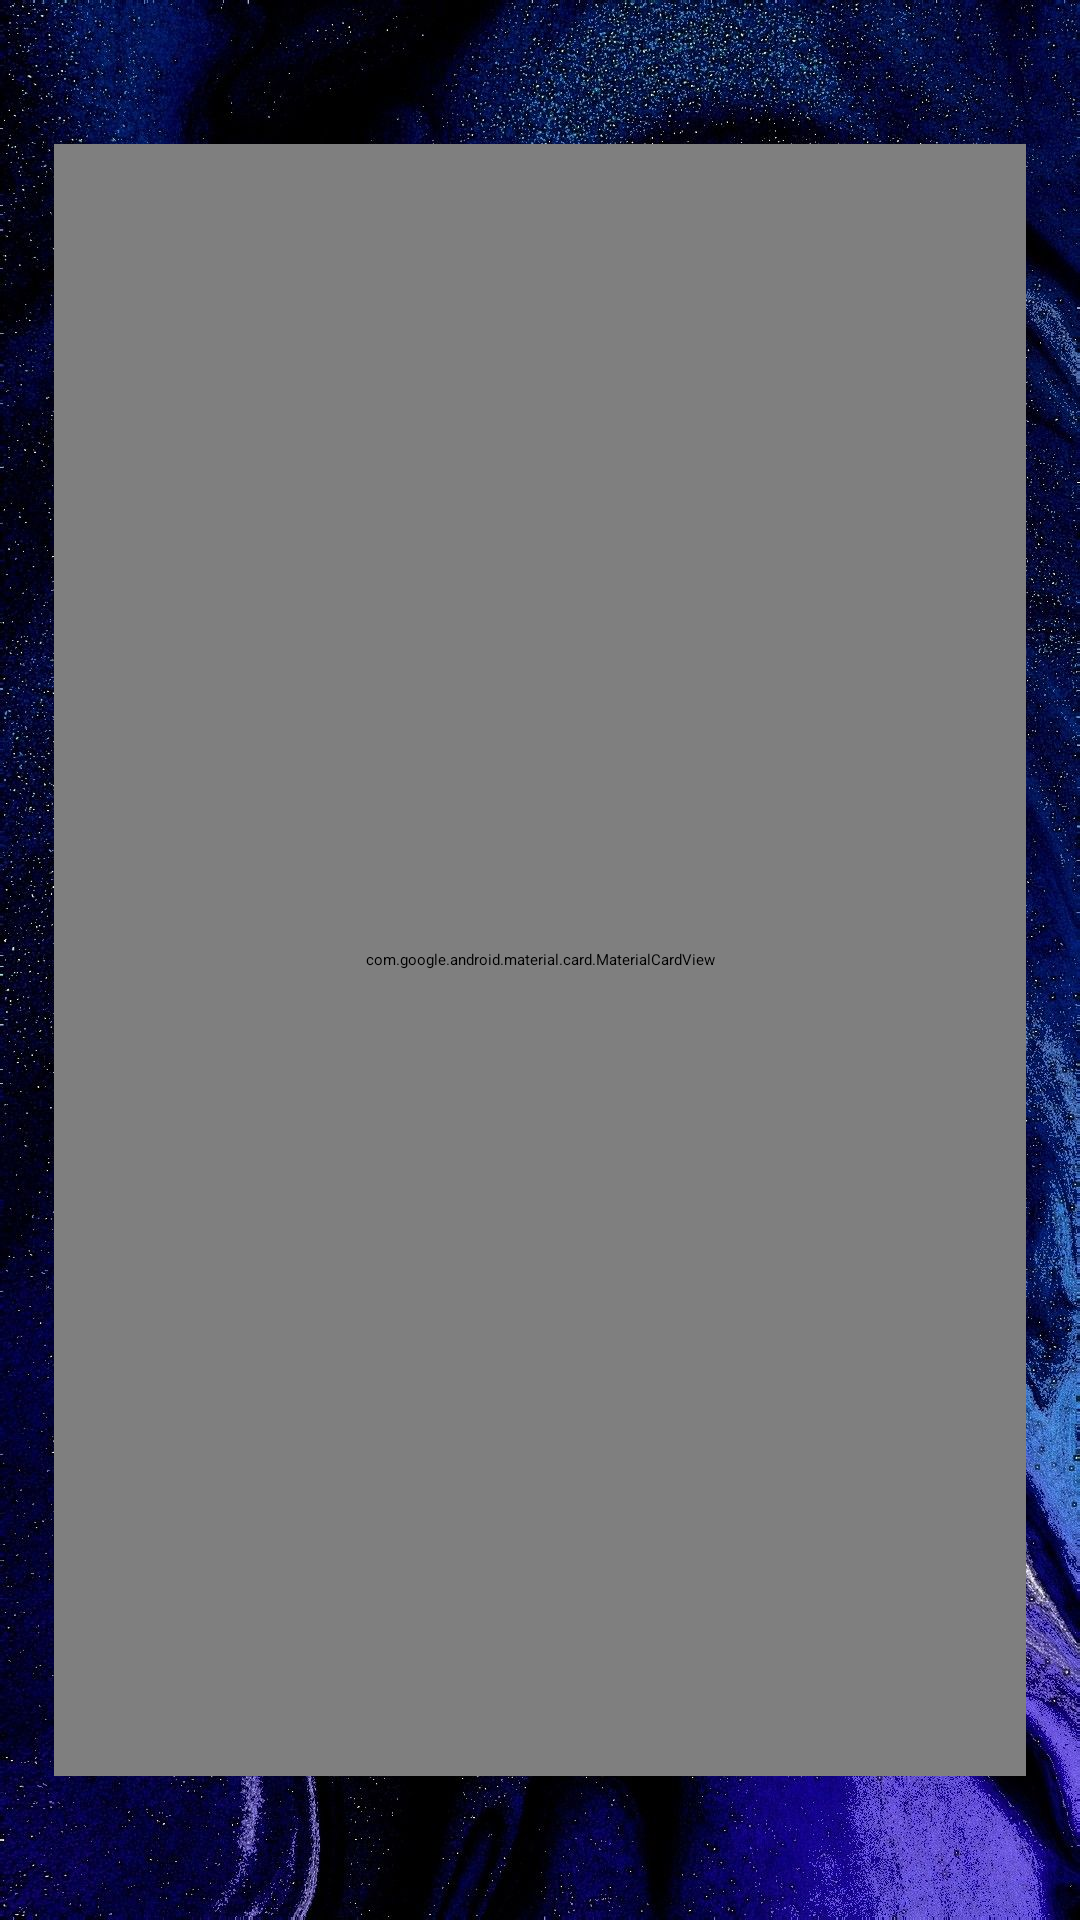

Reconstruct the res/layout file that produces this screen, plus the resources it refers to.
<!-- AndroidManifest.xml: application theme Theme.Proyect -->
<!-- res/layout/activity_create_tutorial.xml -->
<?xml version="1.0" encoding="utf-8"?>
<androidx.constraintlayout.widget.ConstraintLayout xmlns:android="http://schemas.android.com/apk/res/android"
    xmlns:tools="http://schemas.android.com/tools"
    xmlns:app="http://schemas.android.com/apk/res-auto"
    android:layout_width="match_parent"
    android:layout_height="match_parent"
    tools:context=".MainActivity">

    <ImageView
        android:id="@+id/background"
        android:layout_width="0dp"
        android:layout_height="0dp"
        android:scaleType="centerCrop"
        app:layout_constraintTop_toTopOf="parent"
        app:layout_constraintBottom_toBottomOf="parent"
        app:layout_constraintStart_toStartOf="parent"
        app:layout_constraintEnd_toEndOf="parent"
        android:src="@drawable/fondo3" />

    <androidx.appcompat.widget.Toolbar
        android:id="@+id/toolbar"
        android:layout_width="match_parent"
        android:layout_height="?attr/actionBarSize"
        android:theme="@style/TransparentToolbar"
        app:layout_constraintTop_toTopOf="parent"
        app:layout_constraintStart_toStartOf="parent"
        app:layout_constraintEnd_toEndOf="parent" />

    <com.google.android.material.card.MaterialCardView
        android:id="@+id/cardView1"
        android:layout_width="0dp"
        android:layout_height="0dp"
        app:cardBackgroundColor="@color/ayuda"
        app:cardCornerRadius="10dp"
        app:cardElevation="10dp"
        app:layout_constraintBottom_toBottomOf="parent"
        app:layout_constraintEnd_toEndOf="parent"
        app:layout_constraintHeight_default="percent"
        app:layout_constraintHeight_percent="0.85"
        app:layout_constraintStart_toStartOf="parent"
        app:layout_constraintTop_toBottomOf="@id/toolbar"
        app:layout_constraintWidth_default="percent"
        app:layout_constraintWidth_percent="0.9">

        <LinearLayout
            android:layout_width="match_parent"
            android:layout_height="match_parent"
            android:orientation="vertical"
            android:padding="16dp">

            <EditText
                android:id="@+id/tituloEditText"
                android:layout_width="match_parent"
                android:layout_height="wrap_content"
                android:hint="Título"
                android:background="@drawable/edittext_background"
                android:padding="10dp"
                android:textColorHint="@android:color/darker_gray"
                android:textColor="@android:color/black"
                android:layout_marginBottom="16dp" />

            <EditText
                android:id="@+id/directorEditText"
                android:layout_width="match_parent"
                android:layout_height="wrap_content"
                android:hint="Director"
                android:background="@drawable/edittext_background"
                android:padding="10dp"
                android:textColorHint="@android:color/darker_gray"
                android:textColor="@android:color/black"
                android:layout_marginBottom="16dp" />

            <EditText
                android:id="@+id/generoEditText"
                android:layout_width="match_parent"
                android:layout_height="wrap_content"
                android:hint="Género"
                android:background="@drawable/edittext_background"
                android:padding="10dp"
                android:textColorHint="@android:color/darker_gray"
                android:textColor="@android:color/black"
                android:layout_marginBottom="16dp" />

            <ImageView
                android:id="@+id/videoThumbnailImageView"
                android:layout_width="match_parent"
                android:layout_height="200dp"
                android:layout_marginTop="16dp"
                android:scaleType="centerCrop"
                android:background="@android:color/darker_gray"
                android:contentDescription="Video Thumbnail" />

            <Button
                android:id="@+id/selectVideoButton"
                android:layout_width="match_parent"
                android:layout_height="wrap_content"
                android:layout_marginTop="16dp"
                android:text="Seleccionar Video"
                android:textColor="@android:color/white"
                android:backgroundTint="?attr/colorPrimary" />

            <Button
                android:id="@+id/submitButton"
                android:layout_width="match_parent"
                android:layout_height="wrap_content"
                android:layout_marginTop="16dp"
                android:text="Crear"
                android:textColor="@android:color/white"
                android:backgroundTint="?attr/colorPrimary" />
        </LinearLayout>

    </com.google.android.material.card.MaterialCardView>

</androidx.constraintlayout.widget.ConstraintLayout>
<!-- resources referenced by this layout -->
<resources>
  <color name="ayuda">#fdfffc</color>
  <!-- drawable fondo3: jpeg bitmap (drawable, 587735 bytes) -->
  <style name="TransparentToolbar" parent="Widget.MaterialComponents.Toolbar">
          
          <item name="android:background">@android:color/transparent</item>
          
          <item name="android:title" />
      </style>
</resources>
